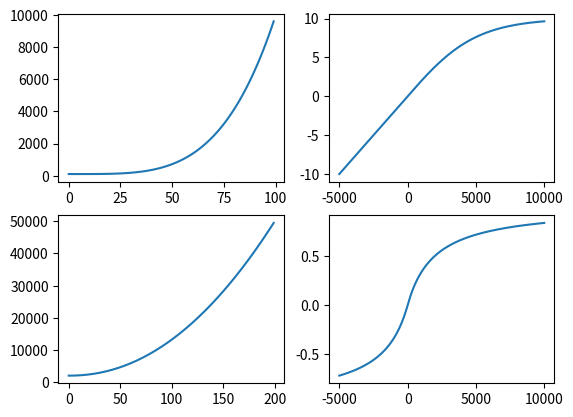

Python code for this plot:
#!/usr/bin/env python3

# =============================
# Function used to generate an exponentially growing population size
# =============================

import numpy as np
import matplotlib.pyplot as plt

def population_size(x):
    # Shape = Exponential
    # Min Value = 100 students
    # Max Value = 10,000 students
    # X-Range = [0, 100]
    return exponential_mapping(x, 0, 100, 100, 10000, 4)

def tuition_bonus(x):
    # Shape = unbounded linear negative / bounded sigmoid positive
    # MinValue = -infinity
    # MaxValue = + 10
    # X-Range = [-infinity, +infinity (levels out around 5k)]
    
    return np.where(x >= 0,
        20 / (1 + np.exp(-x/2500)) - 10,
        (x / 500))

def target_tuition(x):
    # Shape = Exponential
    # Min Value = $2k / year
    # Max Value = $50k / year
    # X-Range = [0, 200]
    return exponential_mapping(x, 0, 200, 2000, 50000, 2.1)

def damping_mapping(x):
    scaledX = (x / 2000)
    return scaledX / (1 + np.abs(scaledX))

def exponential_mapping(x, minInput, maxInput, minOutput, maxOutput, exponent):
    maxValue = (maxInput - minInput)**exponent
    slope = (maxOutput - minOutput) / maxValue
    return ((x - minInput)**exponent * slope) + minOutput

x0 = np.arange(start=0, stop=100, step=1)
x1 = np.arange(start=-5000, stop=10000, step=10)
x2 = np.arange(start=0, stop=200, step=1)

plt.subplot(221)
plt.plot(x0, population_size(x0))

plt.subplot(222)
plt.plot(x1, tuition_bonus(x1))

plt.subplot(223)
plt.plot(x2, target_tuition(x2))

t = np.arange(-10, 60, 1)
plt.subplot(224)
# plt.plot(t, exponential_mapping(t, -10, 60, -12, 37, 1.5))
plt.plot(x1, damping_mapping(x1))

plt.show()
